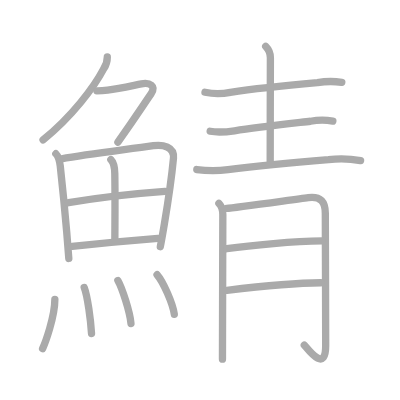
t = 0.00 s
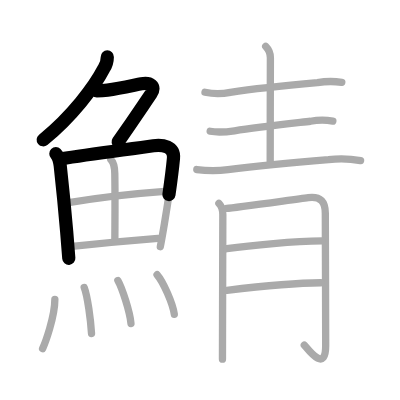
t = 3.75 s
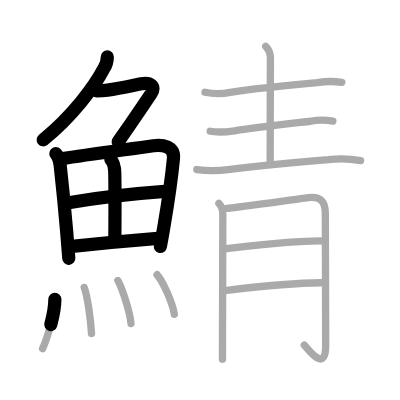
t = 7.50 s
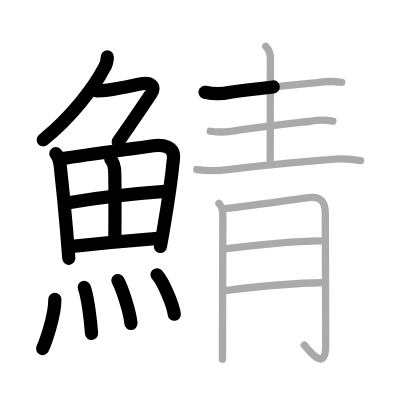
t = 11.50 s
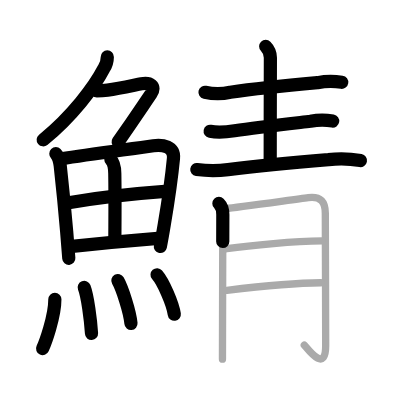
t = 15.25 s
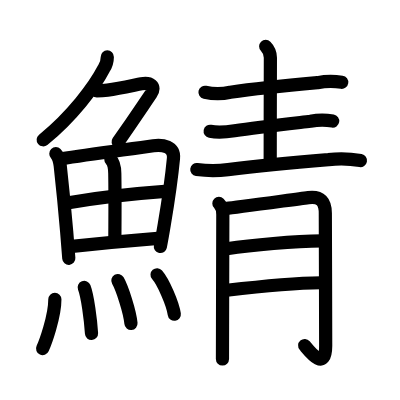
t = 19.00 s

The animated SVG that drew these frames (rendered in a browser with its animation timeline set to each time). Animation: 19 SMIL elements (animate=19); one cycle of 19.00 s.

<?xml version="1.0" standalone="no"?>
<!DOCTYPE svg PUBLIC "-//W3C//DTD SVG 1.1//EN"   "http://www.w3.org/Graphics/SVG/1.1/DTD/svg11.dtd">
<svg width="400px" height="400px"  version="1.1" xmlns="http://www.w3.org/2000/svg">
  <defs>
    <marker id="Triangle" viewBox="0 0 10 10" refX="0" refY="5" markerUnits="strokeWidth" markerWidth="3" style="stroke-opacity:0%;fill:#aaaaaa;" markerHeight="2" orient="auto">
      <path d="M 0 0 L 10 5 L 0 10 z" />
    </marker>
    
    <marker id="Arrow" viewBox="0 0 10 10" refX="5" refY="5" markerUnits="strokeWidth" markerWidth="1.8" style="stroke-opacity:0%;fill:#770000;" markerHeight="2" orient="auto">
      <path d="M 0 4 L 6 4 L 4 1 L 10 5 L 4 9 L 6 6 L 0 6 z" />
        <circle cx="5" cy="5" r="5" />
      </marker>
    
    <marker id="TriangleRed" viewBox="0 0 10 10" refX="0" refY="5" markerUnits="strokeWidth" markerWidth="3" style="stroke-opacity:0%;fill:#CC0000;" markerHeight="2" orient="auto">
      <path d="M 0 0 L 10 5 L 0 10 z" />
    </marker>
    
    <marker id="ArrowRed" viewBox="0 0 10 10" refX="5" refY="5" markerUnits="strokeWidth" markerWidth="1.8" style="stroke-opacity:0%;fill:#CC0000;" markerHeight="2" orient="auto">
      <path d="M 0 4 L 6 4 L 4 1 L 10 5 L 4 9 L 6 6 L 0 6 z" />
        <circle cx="5" cy="5" r="5" />
      </marker>
    
  </defs>
  
  <path style="fill:#ffffff; fill-opacity:100%; fill-rule:evenodd; stroke-width:0;" d="M 0 0 L 400px 0 L 400px 400px L 0 400px L 0 0" />

  <g transform="scale(3.6697247706422 3.6697247706422)">
<path style="fill:none; fill-opacity:0%; fill-rule:evenodd; stroke:#aaaaaa; stroke-opacity:100%; stroke-width: 1.5pt; stroke-linejoin:round; stroke-linecap:round;" d="M29.24 15.5c0 1.12-0.26 2.17-0.96 3.21c-2.61 5.01-8.72 13.11-16.54 19.41"></path>
<path style="fill:none; fill-opacity:0%; fill-rule:evenodd; stroke:#aaaaaa; stroke-opacity:100%; stroke-width: 1.5pt; stroke-linejoin:round; stroke-linecap:round;" d="M26.39 24.75c0.35 0 2.03-0.07 2.92-0.19c3.27-0.42 7.04-1.29 9.22-1.71c2.3-0.44 4.09 0.58 2.62 2.73c-3.05 4.48-4.04 6.06-9.02 13.17"></path>
<path style="fill:none; fill-opacity:0%; fill-rule:evenodd; stroke:#aaaaaa; stroke-opacity:100%; stroke-width: 1.5pt; stroke-linejoin:round; stroke-linecap:round;" d="M15.22 41.89c0.82 0.82 1.06 2.22 1.2 3.35c0.58 5.3 1.23 11.79 1.75 17.88c0.22 2.54 0.41 5.02 0.58 7.31"></path>
<path style="fill:none; fill-opacity:0%; fill-rule:evenodd; stroke:#aaaaaa; stroke-opacity:100%; stroke-width: 1.5pt; stroke-linejoin:round; stroke-linecap:round;" d="M16.76 43.27c7.49-1.27 18.42-2.59 25.03-3.56c2.53-0.37 5.78 0.23 5.48 3.42c-0.39 4.1-1.36 11.24-2.5 18.02c-0.35 2.09-0.71 4.15-1.08 6.07"></path>
<path style="fill:none; fill-opacity:0%; fill-rule:evenodd; stroke:#aaaaaa; stroke-opacity:100%; stroke-width: 1.5pt; stroke-linejoin:round; stroke-linecap:round;" d="M30.21 43.48c0.97 0.97 1.05 2.26 1.07 3.79c0.12 6.73 0.02 14.77 0.02 18.1"></path>
<path style="fill:none; fill-opacity:0%; fill-rule:evenodd; stroke:#aaaaaa; stroke-opacity:100%; stroke-width: 1.5pt; stroke-linejoin:round; stroke-linecap:round;" d="M18.69 55.23c5.94-0.98 16.56-2.36 26.25-3.06"></path>
<path style="fill:none; fill-opacity:0%; fill-rule:evenodd; stroke:#aaaaaa; stroke-opacity:100%; stroke-width: 1.5pt; stroke-linejoin:round; stroke-linecap:round;" d="M19.65 67.15c9.66-1.06 14.73-1.53 23.39-2.2"></path>
<path style="fill:none; fill-opacity:0%; fill-rule:evenodd; stroke:#aaaaaa; stroke-opacity:100%; stroke-width: 1.5pt; stroke-linejoin:round; stroke-linecap:round;" d="M14.95 81.57c0 4.86-2.7 12.04-3.34 13.43"></path>
<path style="fill:none; fill-opacity:0%; fill-rule:evenodd; stroke:#aaaaaa; stroke-opacity:100%; stroke-width: 1.5pt; stroke-linejoin:round; stroke-linecap:round;" d="M22.95 78.33c0.91 2.36 1.77 8.87 1.99 12.54"></path>
<path style="fill:none; fill-opacity:0%; fill-rule:evenodd; stroke:#aaaaaa; stroke-opacity:100%; stroke-width: 1.5pt; stroke-linejoin:round; stroke-linecap:round;" d="M32.12 76.44c1.17 2.07 3.28 8.5 3.57 11.71"></path>
<path style="fill:none; fill-opacity:0%; fill-rule:evenodd; stroke:#aaaaaa; stroke-opacity:100%; stroke-width: 1.5pt; stroke-linejoin:round; stroke-linecap:round;" d="M42.8 74.87c1.66 1.9 4.28 7.82 4.7 10.78"></path>
<path style="fill:none; fill-opacity:0%; fill-rule:evenodd; stroke:#aaaaaa; stroke-opacity:100%; stroke-width: 1.5pt; stroke-linejoin:round; stroke-linecap:round;" d="M55.86 25.14c2.29 0.51 4.59 0.51 6.9 0.01c6.9-1.04 17.88-2.11 23.75-2.63c2.21-0.39 4.42-0.42 6.63-0.09"></path>
<path style="fill:none; fill-opacity:0%; fill-rule:evenodd; stroke:#aaaaaa; stroke-opacity:100%; stroke-width: 1.5pt; stroke-linejoin:round; stroke-linecap:round;" d="M72.4 12.63c0.92 0.92 1.28 2.12 1.28 3.12c0 0.52-0.05 19.6-0.05 28.24"></path>
<path style="fill:none; fill-opacity:0%; fill-rule:evenodd; stroke:#aaaaaa; stroke-opacity:100%; stroke-width: 1.5pt; stroke-linejoin:round; stroke-linecap:round;" d="M57.27 35.77c2.21 0.41 4.39 0.2 6.63-0.13c6.27-0.94 15.57-1.99 20.71-2.6c2.02-0.37 4.05-0.39 6.09-0.05"></path>
<path style="fill:none; fill-opacity:0%; fill-rule:evenodd; stroke:#aaaaaa; stroke-opacity:100%; stroke-width: 1.5pt; stroke-linejoin:round; stroke-linecap:round;" d="M53.63 46.2c2.84 0.38 5.67 0.39 8.51 0.03c8.73-1.11 19.75-2.1 27.37-2.72c2.92-0.36 5.83-0.27 8.75 0.26"></path>
<path style="fill:none; fill-opacity:0%; fill-rule:evenodd; stroke:#aaaaaa; stroke-opacity:100%; stroke-width: 1.5pt; stroke-linejoin:round; stroke-linecap:round;" d="M59.65 55.43c0.83 0.83 1.07 2.07 1.07 3.01c0 0.46-0.05 18.38-0.08 30.31c-0.01 4.02-0.02 7.37-0.02 9.13"></path>
<path style="fill:none; fill-opacity:0%; fill-rule:evenodd; stroke:#aaaaaa; stroke-opacity:100%; stroke-width: 1.5pt; stroke-linejoin:round; stroke-linecap:round;" d="M61.79 56.77c1.94-0.13 17.88-2.36 22.22-2.92c3.46-0.44 4.64 1.18 4.64 4.28c0 6.12 0.1 26.5 0.1 36.09c0 7.78-5.11 0.55-5.83-0.18"></path>
<path style="fill:none; fill-opacity:0%; fill-rule:evenodd; stroke:#aaaaaa; stroke-opacity:100%; stroke-width: 1.5pt; stroke-linejoin:round; stroke-linecap:round;" d="M61.79 67.78c6.96-1.03 18.33-2.03 25.99-2.14"></path>
<path style="fill:none; fill-opacity:0%; fill-rule:evenodd; stroke:#aaaaaa; stroke-opacity:100%; stroke-width: 1.5pt; stroke-linejoin:round; stroke-linecap:round;" d="M61.83 79.1c9.42-1.1 17.54-1.97 25.6-2.05"></path>

<path style="fill:none; fill-opacity:0%; fill-rule:evenodd; stroke:#000000; stroke-opacity:100%; stroke-width: 2.7pt; stroke-linejoin:round; stroke-linecap:round;" d="M29.24 15.5c0 1.12-0.26 2.17-0.96 3.21c-2.61 5.01-8.72 13.11-16.54 19.41" pathLength="100" stroke-dashoffset="100" stroke-dasharray="100 105"><animate id="dashAnim1" attributeName="stroke-dashoffset" from="100" to="0" dur="1s" calcMode="linear" fill="freeze"/></path>
<path style="fill:none; fill-opacity:0%; fill-rule:evenodd; stroke:#000000; stroke-opacity:100%; stroke-width: 2.7pt; stroke-linejoin:round; stroke-linecap:round;" d="M26.39 24.75c0.35 0 2.03-0.07 2.92-0.19c3.27-0.42 7.04-1.29 9.22-1.71c2.3-0.44 4.09 0.58 2.62 2.73c-3.05 4.48-4.04 6.06-9.02 13.17" pathLength="100" stroke-dashoffset="100" stroke-dasharray="100 105"><animate id="dashAnim2" attributeName="stroke-dashoffset" from="100" to="0" dur="1s" calcMode="linear" begin="dashAnim1.end" fill="freeze"/></path>
<path style="fill:none; fill-opacity:0%; fill-rule:evenodd; stroke:#000000; stroke-opacity:100%; stroke-width: 2.7pt; stroke-linejoin:round; stroke-linecap:round;" d="M15.22 41.89c0.82 0.82 1.06 2.22 1.2 3.35c0.58 5.3 1.23 11.79 1.75 17.88c0.22 2.54 0.41 5.02 0.58 7.31" pathLength="100" stroke-dashoffset="100" stroke-dasharray="100 105"><animate id="dashAnim3" attributeName="stroke-dashoffset" from="100" to="0" dur="1s" calcMode="linear" begin="dashAnim2.end" fill="freeze"/></path>
<path style="fill:none; fill-opacity:0%; fill-rule:evenodd; stroke:#000000; stroke-opacity:100%; stroke-width: 2.7pt; stroke-linejoin:round; stroke-linecap:round;" d="M16.76 43.27c7.49-1.27 18.42-2.59 25.03-3.56c2.53-0.37 5.78 0.23 5.48 3.42c-0.39 4.1-1.36 11.24-2.5 18.02c-0.35 2.09-0.71 4.15-1.08 6.07" pathLength="100" stroke-dashoffset="100" stroke-dasharray="100 105"><animate id="dashAnim4" attributeName="stroke-dashoffset" from="100" to="0" dur="1s" calcMode="linear" begin="dashAnim3.end" fill="freeze"/></path>
<path style="fill:none; fill-opacity:0%; fill-rule:evenodd; stroke:#000000; stroke-opacity:100%; stroke-width: 2.7pt; stroke-linejoin:round; stroke-linecap:round;" d="M30.21 43.48c0.97 0.97 1.05 2.26 1.07 3.79c0.12 6.73 0.02 14.77 0.02 18.1" pathLength="100" stroke-dashoffset="100" stroke-dasharray="100 105"><animate id="dashAnim5" attributeName="stroke-dashoffset" from="100" to="0" dur="1s" calcMode="linear" begin="dashAnim4.end" fill="freeze"/></path>
<path style="fill:none; fill-opacity:0%; fill-rule:evenodd; stroke:#000000; stroke-opacity:100%; stroke-width: 2.7pt; stroke-linejoin:round; stroke-linecap:round;" d="M18.69 55.23c5.94-0.98 16.56-2.36 26.25-3.06" pathLength="100" stroke-dashoffset="100" stroke-dasharray="100 105"><animate id="dashAnim6" attributeName="stroke-dashoffset" from="100" to="0" dur="1s" calcMode="linear" begin="dashAnim5.end" fill="freeze"/></path>
<path style="fill:none; fill-opacity:0%; fill-rule:evenodd; stroke:#000000; stroke-opacity:100%; stroke-width: 2.7pt; stroke-linejoin:round; stroke-linecap:round;" d="M19.65 67.15c9.66-1.06 14.73-1.53 23.39-2.2" pathLength="100" stroke-dashoffset="100" stroke-dasharray="100 105"><animate id="dashAnim7" attributeName="stroke-dashoffset" from="100" to="0" dur="1s" calcMode="linear" begin="dashAnim6.end" fill="freeze"/></path>
<path style="fill:none; fill-opacity:0%; fill-rule:evenodd; stroke:#000000; stroke-opacity:100%; stroke-width: 2.7pt; stroke-linejoin:round; stroke-linecap:round;" d="M14.95 81.57c0 4.86-2.7 12.04-3.34 13.43" pathLength="100" stroke-dashoffset="100" stroke-dasharray="100 105"><animate id="dashAnim8" attributeName="stroke-dashoffset" from="100" to="0" dur="1s" calcMode="linear" begin="dashAnim7.end" fill="freeze"/></path>
<path style="fill:none; fill-opacity:0%; fill-rule:evenodd; stroke:#000000; stroke-opacity:100%; stroke-width: 2.7pt; stroke-linejoin:round; stroke-linecap:round;" d="M22.95 78.33c0.91 2.36 1.77 8.87 1.99 12.54" pathLength="100" stroke-dashoffset="100" stroke-dasharray="100 105"><animate id="dashAnim9" attributeName="stroke-dashoffset" from="100" to="0" dur="1s" calcMode="linear" begin="dashAnim8.end" fill="freeze"/></path>
<path style="fill:none; fill-opacity:0%; fill-rule:evenodd; stroke:#000000; stroke-opacity:100%; stroke-width: 2.7pt; stroke-linejoin:round; stroke-linecap:round;" d="M32.12 76.44c1.17 2.07 3.28 8.5 3.57 11.71" pathLength="100" stroke-dashoffset="100" stroke-dasharray="100 105"><animate id="dashAnim10" attributeName="stroke-dashoffset" from="100" to="0" dur="1s" calcMode="linear" begin="dashAnim9.end" fill="freeze"/></path>
<path style="fill:none; fill-opacity:0%; fill-rule:evenodd; stroke:#000000; stroke-opacity:100%; stroke-width: 2.7pt; stroke-linejoin:round; stroke-linecap:round;" d="M42.8 74.87c1.66 1.9 4.28 7.82 4.7 10.78" pathLength="100" stroke-dashoffset="100" stroke-dasharray="100 105"><animate id="dashAnim11" attributeName="stroke-dashoffset" from="100" to="0" dur="1s" calcMode="linear" begin="dashAnim10.end" fill="freeze"/></path>
<path style="fill:none; fill-opacity:0%; fill-rule:evenodd; stroke:#000000; stroke-opacity:100%; stroke-width: 2.7pt; stroke-linejoin:round; stroke-linecap:round;" d="M55.86 25.14c2.29 0.51 4.59 0.51 6.9 0.01c6.9-1.04 17.88-2.11 23.75-2.63c2.21-0.39 4.42-0.42 6.63-0.09" pathLength="100" stroke-dashoffset="100" stroke-dasharray="100 105"><animate id="dashAnim12" attributeName="stroke-dashoffset" from="100" to="0" dur="1s" calcMode="linear" begin="dashAnim11.end" fill="freeze"/></path>
<path style="fill:none; fill-opacity:0%; fill-rule:evenodd; stroke:#000000; stroke-opacity:100%; stroke-width: 2.7pt; stroke-linejoin:round; stroke-linecap:round;" d="M72.4 12.63c0.92 0.92 1.28 2.12 1.28 3.12c0 0.52-0.05 19.6-0.05 28.24" pathLength="100" stroke-dashoffset="100" stroke-dasharray="100 105"><animate id="dashAnim13" attributeName="stroke-dashoffset" from="100" to="0" dur="1s" calcMode="linear" begin="dashAnim12.end" fill="freeze"/></path>
<path style="fill:none; fill-opacity:0%; fill-rule:evenodd; stroke:#000000; stroke-opacity:100%; stroke-width: 2.7pt; stroke-linejoin:round; stroke-linecap:round;" d="M57.27 35.77c2.21 0.41 4.39 0.2 6.63-0.13c6.27-0.94 15.57-1.99 20.71-2.6c2.02-0.37 4.05-0.39 6.09-0.05" pathLength="100" stroke-dashoffset="100" stroke-dasharray="100 105"><animate id="dashAnim14" attributeName="stroke-dashoffset" from="100" to="0" dur="1s" calcMode="linear" begin="dashAnim13.end" fill="freeze"/></path>
<path style="fill:none; fill-opacity:0%; fill-rule:evenodd; stroke:#000000; stroke-opacity:100%; stroke-width: 2.7pt; stroke-linejoin:round; stroke-linecap:round;" d="M53.63 46.2c2.84 0.38 5.67 0.39 8.51 0.03c8.73-1.11 19.75-2.1 27.37-2.72c2.92-0.36 5.83-0.27 8.75 0.26" pathLength="100" stroke-dashoffset="100" stroke-dasharray="100 105"><animate id="dashAnim15" attributeName="stroke-dashoffset" from="100" to="0" dur="1s" calcMode="linear" begin="dashAnim14.end" fill="freeze"/></path>
<path style="fill:none; fill-opacity:0%; fill-rule:evenodd; stroke:#000000; stroke-opacity:100%; stroke-width: 2.7pt; stroke-linejoin:round; stroke-linecap:round;" d="M59.65 55.43c0.83 0.83 1.07 2.07 1.07 3.01c0 0.46-0.05 18.38-0.08 30.31c-0.01 4.02-0.02 7.37-0.02 9.13" pathLength="100" stroke-dashoffset="100" stroke-dasharray="100 105"><animate id="dashAnim16" attributeName="stroke-dashoffset" from="100" to="0" dur="1s" calcMode="linear" begin="dashAnim15.end" fill="freeze"/></path>
<path style="fill:none; fill-opacity:0%; fill-rule:evenodd; stroke:#000000; stroke-opacity:100%; stroke-width: 2.7pt; stroke-linejoin:round; stroke-linecap:round;" d="M61.79 56.77c1.94-0.13 17.88-2.36 22.22-2.92c3.46-0.44 4.64 1.18 4.64 4.28c0 6.12 0.1 26.5 0.1 36.09c0 7.78-5.11 0.55-5.83-0.18" pathLength="100" stroke-dashoffset="100" stroke-dasharray="100 105"><animate id="dashAnim17" attributeName="stroke-dashoffset" from="100" to="0" dur="1s" calcMode="linear" begin="dashAnim16.end" fill="freeze"/></path>
<path style="fill:none; fill-opacity:0%; fill-rule:evenodd; stroke:#000000; stroke-opacity:100%; stroke-width: 2.7pt; stroke-linejoin:round; stroke-linecap:round;" d="M61.79 67.78c6.96-1.03 18.33-2.03 25.99-2.14" pathLength="100" stroke-dashoffset="100" stroke-dasharray="100 105"><animate id="dashAnim18" attributeName="stroke-dashoffset" from="100" to="0" dur="1s" calcMode="linear" begin="dashAnim17.end" fill="freeze"/></path>
<path style="fill:none; fill-opacity:0%; fill-rule:evenodd; stroke:#000000; stroke-opacity:100%; stroke-width: 2.7pt; stroke-linejoin:round; stroke-linecap:round;" d="M61.83 79.1c9.42-1.1 17.54-1.97 25.6-2.05" pathLength="100" stroke-dashoffset="100" stroke-dasharray="100 105"><animate id="dashAnim19" attributeName="stroke-dashoffset" from="100" to="0" dur="1s" calcMode="linear" begin="dashAnim18.end" fill="freeze"/></path>

</g>

</svg>  
          
